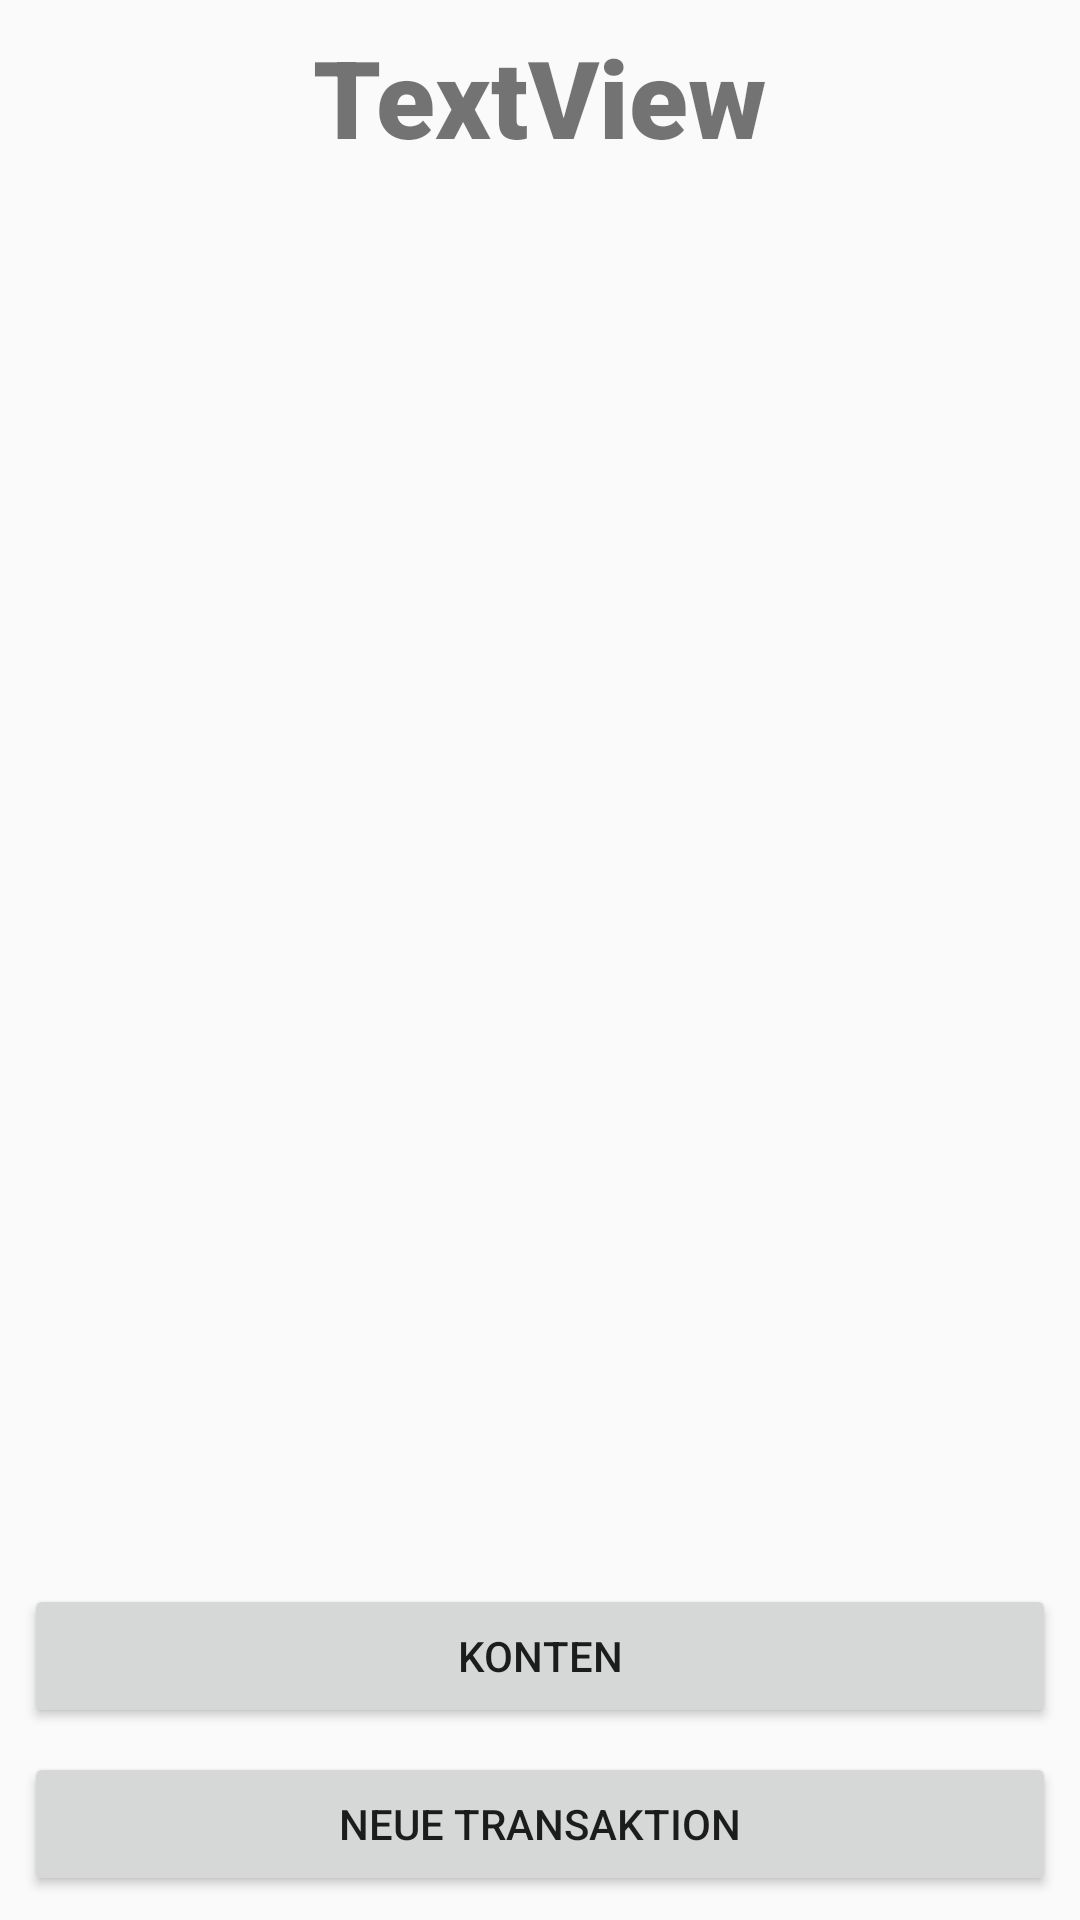

The Android layout XML behind this screen, and the referenced resources:
<!-- AndroidManifest.xml: application theme AppTheme -->
<!-- res/layout/activity_main.xml -->
<?xml version="1.0" encoding="utf-8"?>
<android.support.constraint.ConstraintLayout xmlns:android="http://schemas.android.com/apk/res/android"
    xmlns:app="http://schemas.android.com/apk/res-auto"
    xmlns:tools="http://schemas.android.com/tools"
    android:layout_width="match_parent"
    android:layout_height="match_parent"
    tools:context=".MainActivity">

    <TextView
        android:id="@+id/TotalValueTextView"
        android:layout_width="wrap_content"
        android:layout_height="wrap_content"
        android:layout_marginStart="8dp"
        android:layout_marginTop="8dp"
        android:layout_marginEnd="8dp"
        android:fontFamily="sans-serif-black"
        android:text="TextView"
        android:textColor="@color/successColor"
        android:textSize="36sp"
        app:layout_constraintEnd_toEndOf="parent"
        app:layout_constraintStart_toStartOf="parent"
        app:layout_constraintTop_toTopOf="parent" />

    <android.support.v7.widget.RecyclerView
        android:id="@+id/TransactionsRecyclerView"
        android:layout_width="match_parent"
        android:layout_height="0dp"
        android:layout_marginBottom="8dp"
        android:scrollbars="vertical"
        app:layout_constraintBottom_toTopOf="@+id/navigateToAccountsActivityButton"
        app:layout_constraintTop_toBottomOf="@+id/TotalValueTextView" />

    <Button
        android:id="@+id/navigateToAddTransactionActivityButton"
        android:layout_width="0dp"
        android:layout_height="wrap_content"
        android:layout_marginStart="8dp"
        android:layout_marginEnd="8dp"
        android:layout_marginBottom="8dp"
        android:text="Neue Transaktion"
        app:layout_constraintBottom_toBottomOf="parent"
        app:layout_constraintEnd_toEndOf="parent"
        app:layout_constraintStart_toStartOf="parent" />

    <Button
        android:id="@+id/navigateToAccountsActivityButton"
        android:layout_width="0dp"
        android:layout_height="wrap_content"
        android:layout_marginStart="8dp"
        android:layout_marginEnd="8dp"
        android:layout_marginBottom="8dp"
        android:text="Konten"
        app:layout_constraintBottom_toTopOf="@+id/navigateToAddTransactionActivityButton"
        app:layout_constraintEnd_toEndOf="parent"
        app:layout_constraintStart_toStartOf="parent" />

</android.support.constraint.ConstraintLayout>
<!-- resources referenced by this layout -->
<resources>
  <style name="AppTheme" parent="Theme.AppCompat.Light.NoActionBar">
          
          <item name="colorPrimary">@color/colorPrimary</item>
          <item name="colorPrimaryDark">@color/colorPrimaryDark</item>
          <item name="colorAccent">@color/colorAccent</item>
      </style>
  <color name="colorPrimary">#008577</color>
  <color name="colorPrimaryDark">#00574B</color>
  <color name="colorAccent">#D81B60</color>
</resources>
